Labelled photos from "data", an image-classification folder in Ren-GT/Major. The possible labels are: apple apple scab, apple black rot, apple cedar apple rust, corn cercospora leaf spot, corn northern leaf blight, grape isariopsis leaf spot, grape healthy, pepper bacterial spot, potato healthy, tomato early blight, tomato leaf mold, tomato mosaic virus.

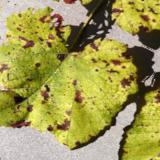
Label: grape isariopsis leaf spot

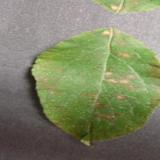
Label: apple cedar apple rust

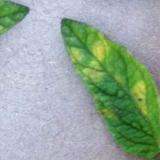
Label: tomato leaf mold

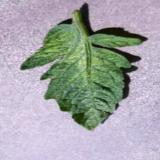
Label: tomato mosaic virus

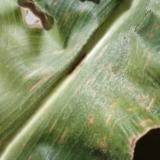
Label: corn cercospora leaf spot

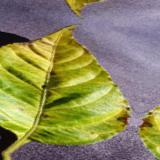
Label: pepper bacterial spot
